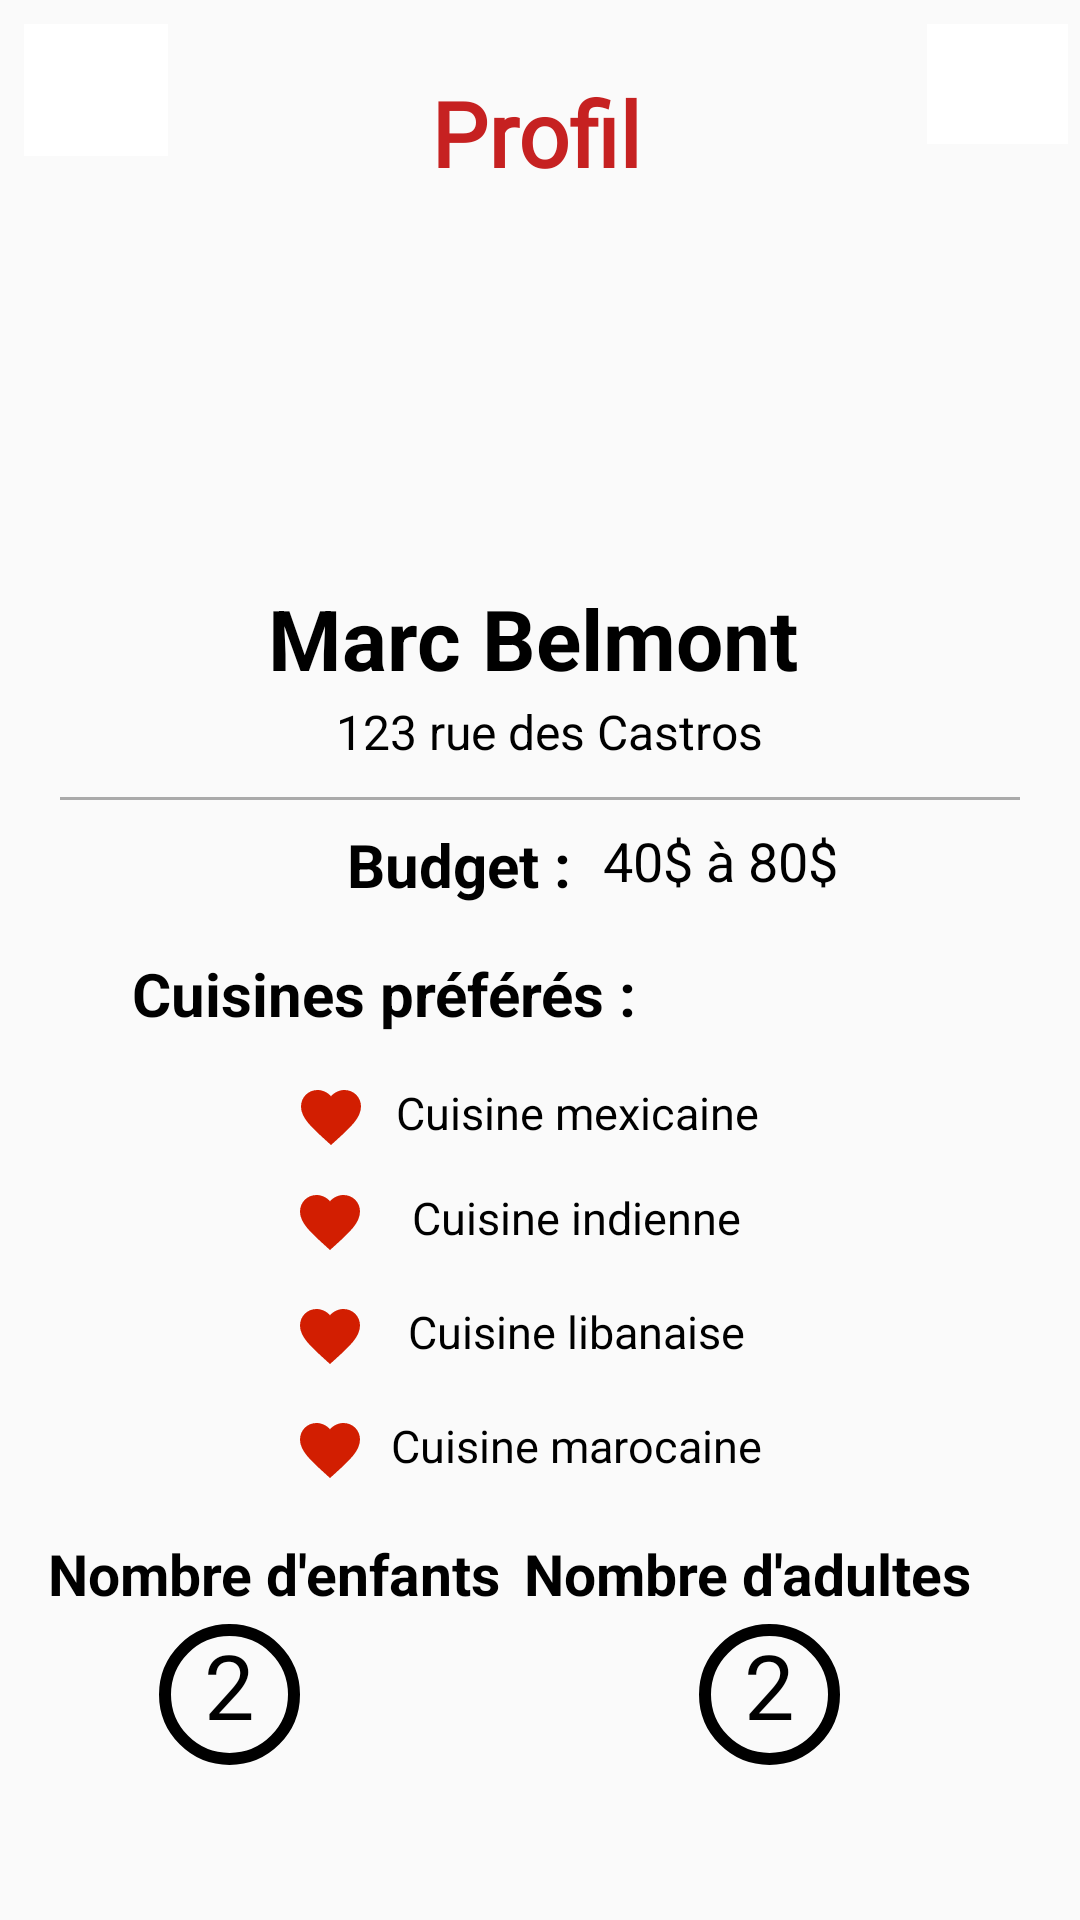

Reconstruct the res/layout file that produces this screen, plus the resources it refers to.
<!-- AndroidManifest.xml: application theme Theme.Devoir4 -->
<!-- res/layout/profil.xml -->
<?xml version="1.0" encoding="utf-8"?>
<androidx.constraintlayout.widget.ConstraintLayout
    xmlns:android="http://schemas.android.com/apk/res/android"
    xmlns:app="http://schemas.android.com/apk/res-auto"
    xmlns:tools="http://schemas.android.com/tools"
    android:layout_width="match_parent"
    android:layout_height="match_parent"
    tools:context=".Profil">

    <TextView
        android:id="@+id/textView8"
        android:layout_width="164dp"
        android:layout_height="23dp"
        android:layout_marginTop="15dp"
        android:background="@android:color/transparent"
        android:drawableStart="@drawable/ic_baseline_favorite_24"
        android:text="@string/cuisine_marocaine"
        android:textAlignment="center"
        android:textColor="@color/black"
        android:textSize="15sp"
        app:layout_constraintEnd_toEndOf="parent"
        app:layout_constraintStart_toStartOf="parent"
        app:layout_constraintTop_toBottomOf="@+id/textView7" />

    <TextView
        android:id="@+id/textView6"
        android:layout_width="164dp"
        android:layout_height="23dp"
        android:layout_marginTop="12dp"
        android:background="@android:color/transparent"
        android:drawableStart="@drawable/ic_baseline_favorite_24"
        android:text="@string/cuisine_indienne"
        android:textAlignment="center"
        android:textColor="@color/black"
        android:textSize="15sp"
        app:layout_constraintEnd_toEndOf="parent"
        app:layout_constraintStart_toStartOf="parent"
        app:layout_constraintTop_toBottomOf="@+id/textView5" />

    <TextView
        android:id="@+id/textView7"
        android:layout_width="164dp"
        android:layout_height="23dp"
        android:layout_marginTop="15dp"
        android:background="@android:color/transparent"
        android:drawableStart="@drawable/ic_baseline_favorite_24"
        android:editable="false"
        android:enabled="false"
        android:focusableInTouchMode="true"
        android:text="@string/cuisine_libanaise"
        android:textAlignment="center"
        android:textColor="@color/black"
        android:textSize="15sp"
        app:layout_constraintEnd_toEndOf="parent"
        app:layout_constraintStart_toStartOf="parent"
        app:layout_constraintTop_toBottomOf="@+id/textView6" />

    <TextView
        android:id="@+id/page_title"
        android:layout_width="138dp"
        android:layout_height="36dp"
        android:layout_marginTop="24dp"
        android:fontFamily="@font/roboto_medium"
        android:text="@string/profil"
        android:textAlignment="center"
        android:textAppearance="@style/TextAppearance.AppCompat.Body1"
        android:textColor="@color/red_main"
        android:textSize="30sp"
        android:textStyle="bold"
        app:layout_constraintEnd_toEndOf="parent"
        app:layout_constraintHorizontal_bias="0.494"
        app:layout_constraintStart_toStartOf="parent"
        app:layout_constraintTop_toTopOf="parent" />

    <ImageView
        android:id="@+id/imageView"
        android:layout_width="135dp"
        android:layout_height="122dp"
        android:layout_marginTop="12dp"
        android:scaleType="fitCenter"
        android:src="@drawable/avatar1"
        app:layout_constraintEnd_toEndOf="parent"
        app:layout_constraintStart_toStartOf="parent"
        app:layout_constraintTop_toBottomOf="@+id/page_title" />

    <TextView
        android:id="@+id/textView"
        android:layout_width="180dp"
        android:layout_height="31dp"
        android:background="@android:color/transparent"
        android:text="@string/marc_belmont"
        android:textColor="@color/black"
        android:textSize="28sp"
        android:textStyle="bold"
        app:layout_constraintEnd_toEndOf="parent"
        app:layout_constraintHorizontal_bias="0.497"
        app:layout_constraintStart_toStartOf="parent"
        app:layout_constraintTop_toBottomOf="@+id/imageView" />

    <TextView
        android:id="@+id/textView2"
        android:layout_width="wrap_content"
        android:layout_height="wrap_content"
        android:layout_marginTop="8dp"
        android:background="@android:color/transparent"
        android:text="@string/_123_rue_des_castros"
        android:textColor="@color/black"
        android:textSize="16sp"
        app:layout_constraintEnd_toEndOf="parent"
        app:layout_constraintHorizontal_bias="0.514"
        app:layout_constraintStart_toStartOf="parent"
        app:layout_constraintTop_toBottomOf="@+id/textView" />

    <TextView
        android:id="@+id/textView3"
        android:layout_width="wrap_content"
        android:layout_height="wrap_content"
        android:layout_marginTop="20dp"
        android:text="@string/budget"
        android:textColor="@color/black"
        android:textSize="20sp"
        android:textStyle="bold"
        app:layout_constraintEnd_toEndOf="parent"
        app:layout_constraintHorizontal_bias="0.405"
        app:layout_constraintStart_toStartOf="parent"
        app:layout_constraintTop_toBottomOf="@+id/textView2" />

    <View
        android:layout_width="320dp"
        android:layout_height="1dp"
        android:layout_marginBottom="8dp"
        android:background="@android:color/darker_gray"
        app:layout_constraintBottom_toTopOf="@+id/textView3"
        app:layout_constraintEnd_toEndOf="parent"
        app:layout_constraintStart_toStartOf="parent" />

    <TextView
        android:id="@+id/textView4"
        android:layout_width="wrap_content"
        android:layout_height="wrap_content"
        android:layout_marginStart="44dp"
        android:layout_marginTop="16dp"
        android:drawableTint="@color/black"
        android:text="@string/cuisines_pr_f_r_s"
        android:textColor="@color/black"
        android:textSize="20sp"
        android:textStyle="bold"
        app:drawableStartCompat="@drawable/ic_baseline_radio_button_checked_24"
        app:layout_constraintStart_toStartOf="parent"
        app:layout_constraintTop_toBottomOf="@+id/textView3" />

    <TextView
        android:id="@+id/textView5"
        android:layout_width="164dp"
        android:layout_height="23dp"
        android:layout_marginTop="16dp"
        android:background="@android:color/transparent"
        android:drawableStart="@drawable/ic_baseline_favorite_24"
        android:text="@string/cuisine_mexicaine"
        android:textAlignment="center"
        android:textColor="@color/black"
        android:textSize="15sp"
        app:layout_constraintEnd_toEndOf="parent"
        app:layout_constraintHorizontal_bias="0.502"
        app:layout_constraintStart_toStartOf="parent"
        app:layout_constraintTop_toBottomOf="@+id/textView4" />

    <TextView
        android:id="@+id/textView9"
        android:layout_width="wrap_content"
        android:layout_height="wrap_content"
        android:layout_marginStart="16dp"
        android:layout_marginTop="17dp"
        android:text="@string/nombre_d_enfants"
        android:textColor="@color/black"
        android:textSize="19sp"
        android:textStyle="bold"
        app:layout_constraintStart_toStartOf="parent"
        app:layout_constraintTop_toBottomOf="@+id/textView8" />

    <TextView
        android:id="@+id/textView10"
        android:layout_width="wrap_content"
        android:layout_height="wrap_content"
        android:layout_marginTop="17dp"
        android:layout_marginEnd="36dp"
        android:text="@string/nombre_d_adultes"
        android:textColor="@color/black"
        android:textSize="19sp"
        android:textStyle="bold"
        app:layout_constraintEnd_toEndOf="parent"
        app:layout_constraintTop_toBottomOf="@+id/textView8" />

    <TextView
        android:id="@+id/textView11"
        android:layout_width="47dp"
        android:layout_height="47dp"
        android:layout_marginTop="4dp"
        android:background="@drawable/circle_style"
        android:text="@string/_2"
        android:textAlignment="center"
        android:textColor="@color/black"
        android:textSize="30sp"
        app:layout_constraintEnd_toStartOf="@+id/textView12"
        app:layout_constraintHorizontal_bias="0.285"
        app:layout_constraintStart_toStartOf="parent"
        app:layout_constraintTop_toBottomOf="@+id/textView9" />

    <TextView
        android:id="@+id/textView12"
        android:layout_width="47dp"
        android:layout_height="47dp"
        android:layout_marginTop="4dp"
        android:layout_marginEnd="80dp"
        android:background="@drawable/circle_style"
        android:text="@string/_2"
        android:textAlignment="center"
        android:textColor="@color/black"
        android:textSize="30sp"
        app:layout_constraintEnd_toEndOf="parent"
        app:layout_constraintTop_toBottomOf="@+id/textView10" />

    <TextView
        android:id="@+id/textView13"
        android:layout_width="wrap_content"
        android:layout_height="wrap_content"
        android:layout_marginTop="20dp"
        android:background="@android:color/transparent"
        android:text="@string/_40_80"
        android:textAlignment="center"
        android:textColor="@color/black"
        android:textSize="18sp"
        app:layout_constraintEnd_toEndOf="parent"
        app:layout_constraintHorizontal_bias="0.115"
        app:layout_constraintStart_toEndOf="@+id/textView3"
        app:layout_constraintTop_toBottomOf="@+id/textView2" />

    <ImageButton
        android:id="@+id/button_modify_profile"
        android:layout_width="47dp"
        android:layout_height="40dp"
        android:layout_marginTop="8dp"
        android:layout_marginEnd="4dp"
        android:background="#FFFFFF"
        android:scaleType="fitCenter"
        android:src="@drawable/ic_baseline_edit_24"
        android:tint="#000000"
        app:layout_constraintEnd_toEndOf="parent"
        app:layout_constraintTop_toTopOf="parent" />

    <ImageButton
        android:id="@+id/param_butt"
        android:layout_width="48dp"
        android:layout_height="44dp"
        android:layout_marginStart="8dp"
        android:layout_marginTop="8dp"
        android:background="#FFFFFF"
        android:backgroundTint="#FFFFFF"
        android:scaleType="fitCenter"
        android:src="@drawable/ic_baseline_settings_24"
        android:tint="#000000"
        app:layout_constraintStart_toStartOf="parent"
        app:layout_constraintTop_toTopOf="parent" />

</androidx.constraintlayout.widget.ConstraintLayout>
<!-- resources referenced by this layout -->
<resources>
  <color name="black">#FF000000</color>
  <color name="red_main">#C62121</color>
  <!-- drawable circle_style (drawable) -->
  <?xml version="1.0" encoding="utf-8"?>
  <shape xmlns:android="http://schemas.android.com/apk/res/android"
      android:shape="oval">
      <corners android:radius="10dip"/>
      <stroke android:color="@color/black" android:width="4dip"/>
      <solid android:color="@android:color/transparent"/>
      <size
          android:width="10dp"
          android:height="10dp"
          />
  </shape>
  <!-- drawable ic_baseline_favorite_24 (drawable) -->
  <vector android:height="24dp" android:tint="#D21E01"
      android:viewportHeight="24" android:viewportWidth="24"
      android:width="24dp" xmlns:android="http://schemas.android.com/apk/res/android">
      <path android:fillColor="@android:color/white" android:pathData="M12,21.35l-1.45,-1.32C5.4,15.36 2,12.28 2,8.5 2,5.42 4.42,3 7.5,3c1.74,0 3.41,0.81 4.5,2.09C13.09,3.81 14.76,3 16.5,3 19.58,3 22,5.42 22,8.5c0,3.78 -3.4,6.86 -8.55,11.54L12,21.35z"/>
  </vector>
  <string name="_123_rue_des_castros">123 rue des Castros</string>
  <string name="_2">2</string>
  <string name="_40_80">40$ à 80$</string>
  <string name="budget">Budget :</string>
  <string name="cuisine_indienne">Cuisine indienne</string>
  <string name="cuisine_libanaise">Cuisine libanaise</string>
  <string name="cuisine_marocaine">Cuisine marocaine</string>
  <string name="cuisine_mexicaine">Cuisine mexicaine</string>
  <string name="cuisines_pr_f_r_s">Cuisines préférés :</string>
  <string name="marc_belmont">Marc Belmont</string>
  <string name="nombre_d_adultes">Nombre d\'adultes</string>
  <string name="nombre_d_enfants">Nombre d\'enfants</string>
  <string name="profil">Profil</string>
  <style name="Theme.Devoir4" parent="Theme.AppCompat.DayNight.NoActionBar">
          
          <item name="colorPrimary">#FFFFFF</item>
          <item name="colorPrimaryVariant">#FFFFFF</item>
          <item name="colorOnPrimary">#FFFFFF</item>
          
          <item name="colorSecondary">@color/red_main</item>
          <item name="colorSecondaryVariant">@color/red_main</item>
          <item name="colorOnSecondary">@color/black</item>
          
          <item name="android:actionButtonStyle">@style/ActionButton</item>
          
      </style>
  <style name="ActionButton" parent="@android:style/Widget.ActionButton">
          <item name="android:drawablePadding">@dimen/action_button_padding</item>
          <item name="android:statusBarColor">@color/white</item>
  
      </style>
  <dimen name="action_button_padding">8dp</dimen>
  <color name="white">#5A5959</color>
</resources>
